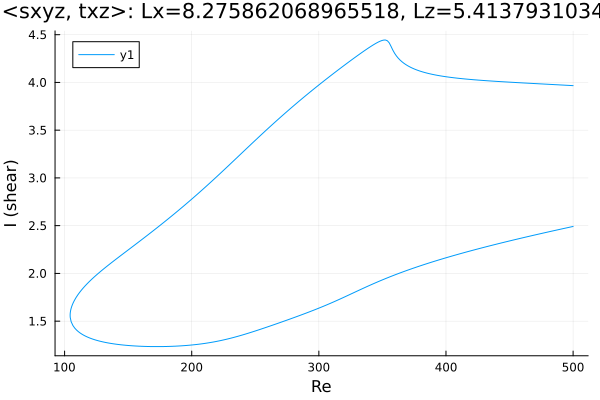

Values plotted in this chart, from the file beside it:
Re, shear
500.0, 3.966
499.3, 3.967
497.9, 3.968
496.5, 3.969
495.1, 3.97
493.7, 3.971
492.3, 3.972
490.8, 3.973
489.4, 3.974
488, 3.975
486.6, 3.976
485.2, 3.977
484.5, 3.978
483.1, 3.979
481.6, 3.98
480.2, 3.981
478.8, 3.982
477.4, 3.983
476, 3.984
474.6, 3.985
473.2, 3.986
471.7, 3.987
470.3, 3.988
468.9, 3.989
467.5, 3.99
466.1, 3.991
464.7, 3.992
463.3, 3.993
461.8, 3.994
460.4, 3.995
459, 3.996
457.6, 3.997
456.2, 3.998
454.8, 3.999
453.4, 4
451.9, 4.001
450.5, 4.002
449.1, 4.004
447.7, 4.005
446.3, 4.006
444.9, 4.007
443.5, 4.008
442, 4.009
440.6, 4.01
439.2, 4.012
437.8, 4.013
436.4, 4.014
435, 4.015
433.6, 4.017
432.1, 4.018
430.7, 4.019
429.3, 4.021
427.9, 4.022
426.5, 4.023
425.1, 4.025
423.7, 4.026
422.2, 4.028
420.8, 4.029
419.4, 4.031
418, 4.033
... 568 more rows
